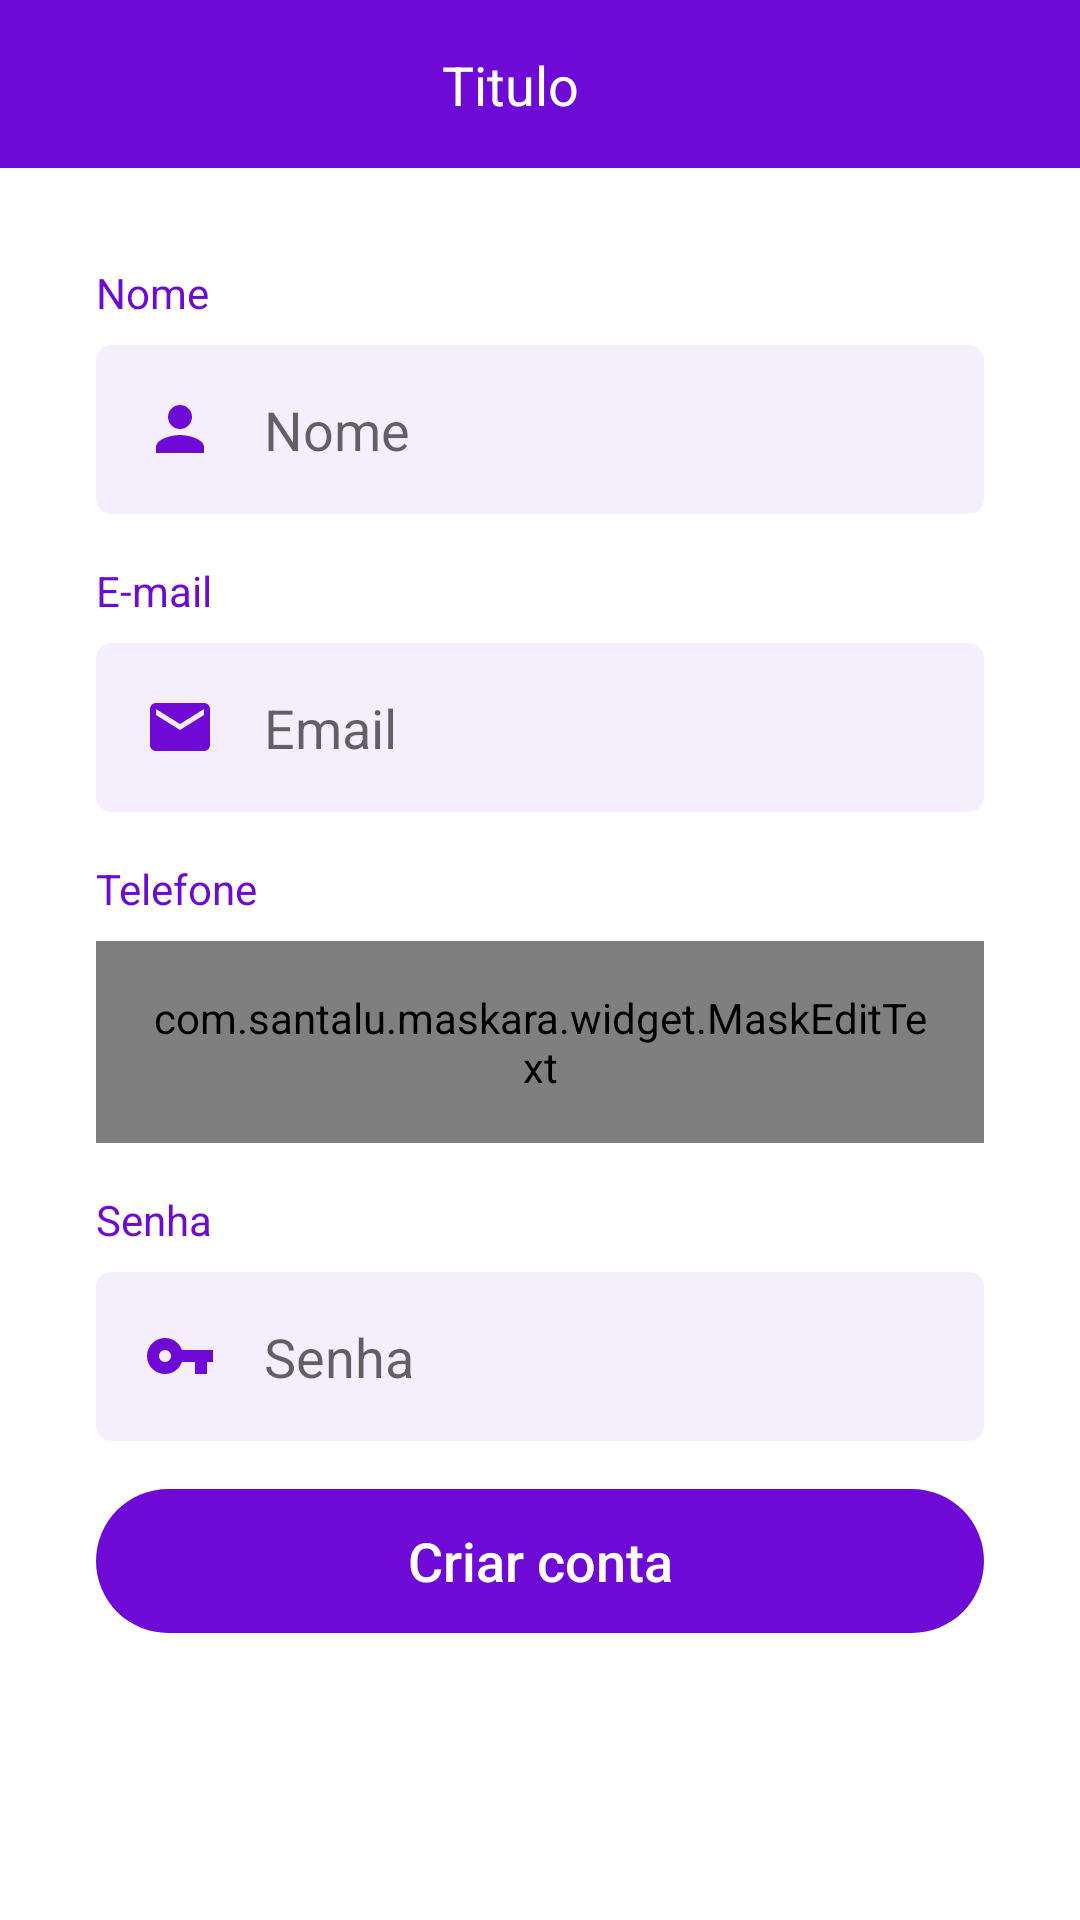

Layout XML and referenced resources for this Android screen:
<!-- AndroidManifest.xml: application theme AppTheme -->
<!-- res/layout/activity_criar_conta.xml -->
<?xml version="1.0" encoding="utf-8"?>
<androidx.constraintlayout.widget.ConstraintLayout xmlns:android="http://schemas.android.com/apk/res/android"
    xmlns:app="http://schemas.android.com/apk/res-auto"
    xmlns:tools="http://schemas.android.com/tools"
    android:layout_width="match_parent"
    android:layout_height="match_parent"
    android:background="@android:color/white"
    tools:context=".autenticacao.CriarContaActivity">

    <include
        android:id="@+id/include2"
        layout="@layout/toolbar_voltar"
        app:layout_constraintEnd_toEndOf="parent"
        app:layout_constraintStart_toStartOf="parent"
        app:layout_constraintTop_toTopOf="parent" />

    <ScrollView
        android:layout_width="match_parent"
        android:layout_height="0dp"
        android:fillViewport="true"
        android:scrollbarThumbVertical="@null"
        app:layout_constraintBottom_toBottomOf="parent"
        app:layout_constraintEnd_toEndOf="parent"
        app:layout_constraintStart_toStartOf="parent"
        app:layout_constraintTop_toBottomOf="@+id/include2">

        <androidx.constraintlayout.widget.ConstraintLayout
            android:layout_width="match_parent"
            android:layout_height="wrap_content"
            android:padding="32dp">

            <TextView
                android:id="@+id/textView2"
                android:layout_width="wrap_content"
                android:layout_height="wrap_content"
                android:layout_marginTop="16dp"
                android:text="E-mail"
                android:textColor="@color/colorRoxoOlx"
                app:layout_constraintStart_toStartOf="parent"
                app:layout_constraintTop_toBottomOf="@+id/editNome" />

            <EditText
                android:id="@+id/editEmail"
                android:layout_width="match_parent"
                android:layout_height="wrap_content"
                android:layout_marginTop="8dp"
                android:background="@drawable/bg_edit_mod_2"
                android:drawableStart="@drawable/ic_email"
                android:drawablePadding="16dp"
                android:hint="Email"
                android:imeOptions="actionNext"
                android:inputType="textEmailAddress"
                android:maxLines="1"
                android:padding="16dp"
                android:textColor="@android:color/black"
                app:layout_constraintEnd_toEndOf="parent"
                app:layout_constraintStart_toStartOf="parent"
                app:layout_constraintTop_toBottomOf="@+id/textView2" />

            <TextView
                android:id="@+id/textView3"
                android:layout_width="wrap_content"
                android:layout_height="wrap_content"
                android:layout_marginTop="16dp"
                android:text="Telefone"
                android:textColor="@color/colorRoxoOlx"
                app:layout_constraintStart_toStartOf="parent"
                app:layout_constraintTop_toBottomOf="@+id/editEmail" />

            <TextView
                android:id="@+id/textView4"
                android:layout_width="42dp"
                android:layout_height="wrap_content"
                android:layout_marginTop="16dp"
                android:text="Senha"
                android:textColor="@color/colorRoxoOlx"
                app:layout_constraintStart_toStartOf="parent"
                app:layout_constraintTop_toBottomOf="@+id/editTelefone" />

            <EditText
                android:id="@+id/editSenha"
                android:layout_width="match_parent"
                android:layout_height="wrap_content"
                android:layout_marginTop="8dp"
                android:background="@drawable/bg_edit_mod_2"
                android:drawableStart="@drawable/ic_senha"
                android:drawablePadding="16dp"
                android:hint="Senha"
                android:imeOptions="actionNext"
                android:inputType="textPassword"
                android:maxLines="1"
                android:padding="16dp"
                android:textColor="@android:color/black"
                app:layout_constraintEnd_toEndOf="parent"
                app:layout_constraintStart_toStartOf="parent"
                app:layout_constraintTop_toBottomOf="@+id/textView4" />

            <TextView
                android:id="@+id/textView"
                android:layout_width="wrap_content"
                android:layout_height="wrap_content"
                android:text="Nome"
                android:textColor="@color/colorRoxoOlx"
                app:layout_constraintStart_toStartOf="parent"
                app:layout_constraintTop_toTopOf="parent" />

            <EditText
                android:id="@+id/editNome"
                android:layout_width="match_parent"
                android:layout_height="wrap_content"
                android:layout_marginTop="8dp"
                android:background="@drawable/bg_edit_mod_2"
                android:drawableStart="@drawable/ic_person_roxo"
                android:drawablePadding="16dp"
                android:hint="Nome"
                android:imeOptions="actionNext"
                android:inputType="text|textCapWords"
                android:maxLines="1"
                android:padding="16dp"
                android:textColor="@android:color/black"
                app:layout_constraintEnd_toEndOf="parent"
                app:layout_constraintStart_toStartOf="parent"
                app:layout_constraintTop_toBottomOf="@+id/textView" />

            <ProgressBar
                android:id="@+id/progressBar"
                style="?android:attr/progressBarStyle"
                android:layout_width="wrap_content"
                android:layout_height="wrap_content"
                android:layout_marginTop="16dp"
                android:visibility="gone"
                app:layout_constraintEnd_toEndOf="parent"
                app:layout_constraintStart_toStartOf="parent"
                app:layout_constraintTop_toBottomOf="@+id/btnCriarConta"
                tools:visibility="visible" />

            <com.santalu.maskara.widget.MaskEditText
                android:id="@+id/editTelefone"
                android:layout_width="match_parent"
                android:layout_height="wrap_content"
                android:layout_marginTop="8dp"
                android:background="@drawable/bg_edit_mod_2"
                android:drawableStart="@drawable/ic_telefone_roxo"
                android:drawablePadding="16dp"
                android:hint="Telefone"
                android:imeOptions="actionNext"
                android:inputType="number"
                android:padding="16dp"
                android:textColor="@android:color/black"
                app:layout_constraintEnd_toEndOf="parent"
                app:layout_constraintStart_toStartOf="parent"
                app:layout_constraintTop_toBottomOf="@+id/textView3"
                app:mask="(__) _____-____"
                app:maskCharacter="_"
                app:maskStyle="completable" />

            <Button
                android:id="@+id/btnCriarConta"
                android:layout_width="match_parent"
                android:layout_height="wrap_content"
                android:layout_marginTop="16dp"
                android:background="@drawable/bg_btn"
                android:backgroundTint="@color/colorRoxoOlx"
                android:text="Criar conta"
                android:textAllCaps="false"
                android:textColor="@android:color/white"
                android:textSize="18sp"
                app:layout_constraintEnd_toEndOf="parent"
                app:layout_constraintStart_toStartOf="parent"
                app:layout_constraintTop_toBottomOf="@+id/editSenha" />

        </androidx.constraintlayout.widget.ConstraintLayout>

    </ScrollView>

</androidx.constraintlayout.widget.ConstraintLayout>
<!-- res/layout/toolbar_voltar.xml (included above) -->
<?xml version="1.0" encoding="utf-8"?>
<androidx.constraintlayout.widget.ConstraintLayout xmlns:android="http://schemas.android.com/apk/res/android"
    xmlns:app="http://schemas.android.com/apk/res-auto"
    android:layout_width="match_parent"
    android:layout_height="?attr/actionBarSize"
    xmlns:tools="http://schemas.android.com/tools"
    android:background="@color/colorRoxoOlx">

    <ImageButton
        android:id="@+id/ibVoltar"
        android:layout_width="wrap_content"
        android:layout_height="match_parent"
        android:background="@android:color/transparent"
        android:paddingStart="16dp"
        android:paddingEnd="16dp"
        android:src="@drawable/ic_voltar"
        app:layout_constraintBottom_toBottomOf="parent"
        app:layout_constraintStart_toStartOf="parent"
        app:layout_constraintTop_toTopOf="parent" />

    <TextView
        android:id="@+id/textToolbar"
        android:layout_width="wrap_content"
        android:layout_height="wrap_content"
        android:layout_marginEnd="52dp"
        android:textSize="18sp"
        tools:text="Titulo"
        android:textColor="@android:color/white"
        app:layout_constraintBottom_toBottomOf="parent"
        app:layout_constraintEnd_toEndOf="parent"
        app:layout_constraintStart_toEndOf="@+id/ibVoltar"
        app:layout_constraintTop_toTopOf="parent" />

</androidx.constraintlayout.widget.ConstraintLayout>
<!-- resources referenced by this layout -->
<resources>
  <color name="colorRoxoOlx">#6e09d6</color>
  <!-- drawable bg_btn (drawable) -->
  <?xml version="1.0" encoding="utf-8"?>
  <shape xmlns:android="http://schemas.android.com/apk/res/android"
      android:shape="rectangle">
  
  
      <corners android:radius="100in"/>
  
  </shape>
  <!-- drawable bg_edit_mod_2 (drawable) -->
  <?xml version="1.0" encoding="utf-8"?>
  <shape xmlns:android="http://schemas.android.com/apk/res/android">
  
      <solid android:color="#116e09d6"/>
      <corners android:radius="5dp"/>
  
  </shape>
  <!-- drawable ic_email (drawable) -->
  <vector xmlns:android="http://schemas.android.com/apk/res/android"
      android:width="24dp"
      android:height="24dp"
      android:viewportWidth="24"
      android:viewportHeight="24">
    <path
        android:fillColor="@color/colorRoxoOlx"
        android:pathData="M20,4L4,4c-1.1,0 -1.99,0.9 -1.99,2L2,18c0,1.1 0.9,2 2,2h16c1.1,0 2,-0.9 2,-2L22,6c0,-1.1 -0.9,-2 -2,-2zM20,8l-8,5 -8,-5L4,6l8,5 8,-5v2z"/>
  </vector>
  <!-- drawable ic_person_roxo (drawable) -->
  <vector xmlns:android="http://schemas.android.com/apk/res/android"
      android:width="24dp"
      android:height="24dp"
      android:viewportWidth="24"
      android:viewportHeight="24">
    <path
        android:fillColor="@color/colorRoxoOlx"
        android:pathData="M12,12c2.21,0 4,-1.79 4,-4s-1.79,-4 -4,-4 -4,1.79 -4,4 1.79,4 4,4zM12,14c-2.67,0 -8,1.34 -8,4v2h16v-2c0,-2.66 -5.33,-4 -8,-4z"/>
  </vector>
  <!-- drawable ic_senha (drawable) -->
  <vector xmlns:android="http://schemas.android.com/apk/res/android"
      android:width="24dp"
      android:height="24dp"
      android:viewportWidth="24"
      android:viewportHeight="24">
    <path
        android:fillColor="@color/colorRoxoOlx"
        android:pathData="M12.65,10C11.83,7.67 9.61,6 7,6c-3.31,0 -6,2.69 -6,6s2.69,6 6,6c2.61,0 4.83,-1.67 5.65,-4H17v4h4v-4h2v-4H12.65zM7,14c-1.1,0 -2,-0.9 -2,-2s0.9,-2 2,-2 2,0.9 2,2 -0.9,2 -2,2z"/>
  </vector>
  <!-- drawable ic_telefone_roxo (drawable) -->
  <vector xmlns:android="http://schemas.android.com/apk/res/android"
      android:width="24dp"
      android:height="24dp"
      android:viewportWidth="24"
      android:viewportHeight="24">
    <path
        android:fillColor="@color/colorRoxoOlx"
        android:pathData="M20.01,15.38c-1.23,0 -2.42,-0.2 -3.53,-0.56 -0.35,-0.12 -0.74,-0.03 -1.01,0.24l-1.57,1.97c-2.83,-1.35 -5.48,-3.9 -6.89,-6.83l1.95,-1.66c0.27,-0.28 0.35,-0.67 0.24,-1.02 -0.37,-1.11 -0.56,-2.3 -0.56,-3.53 0,-0.54 -0.45,-0.99 -0.99,-0.99H4.19C3.65,3 3,3.24 3,3.99 3,13.28 10.73,21 20.01,21c0.71,0 0.99,-0.63 0.99,-1.18v-3.45c0,-0.54 -0.45,-0.99 -0.99,-0.99z"/>
  </vector>
  <style name="AppTheme" parent="Theme.AppCompat.Light.NoActionBar">
          
          <item name="colorPrimary">@color/colorPrimary</item>
          <item name="colorPrimaryDark">@color/colorRoxoOlx</item>
          <item name="colorAccent">@android:color/black</item>
      </style>
  <color name="colorPrimary">#FED32C</color>
</resources>
